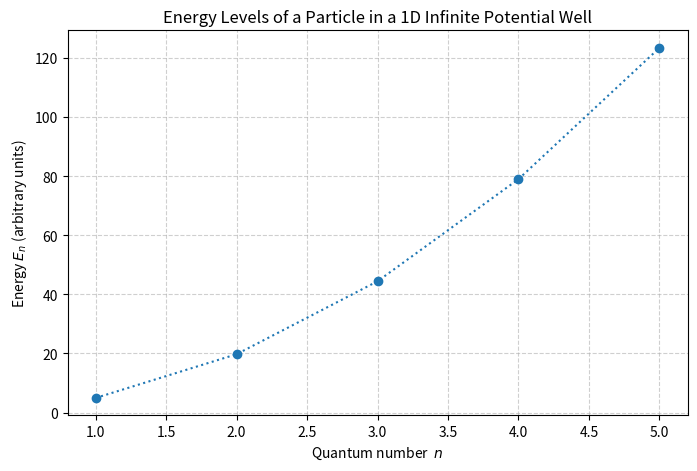
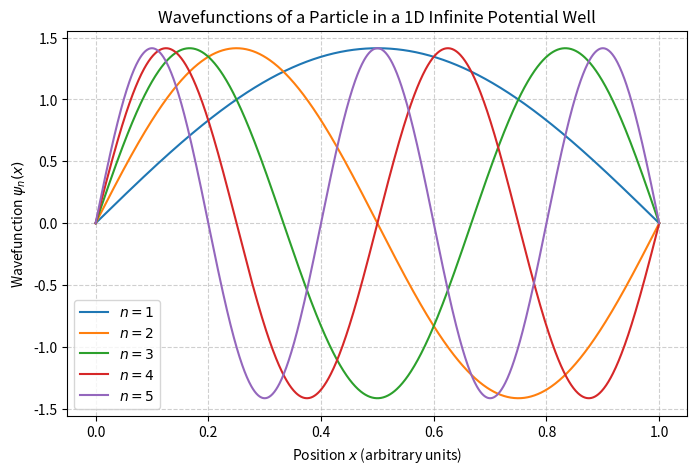
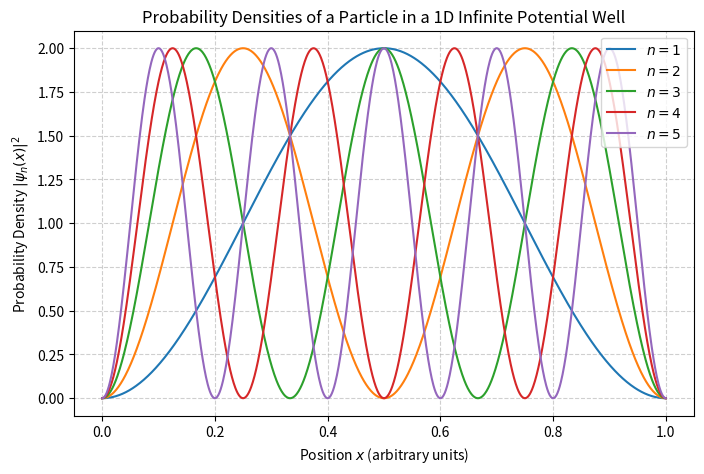
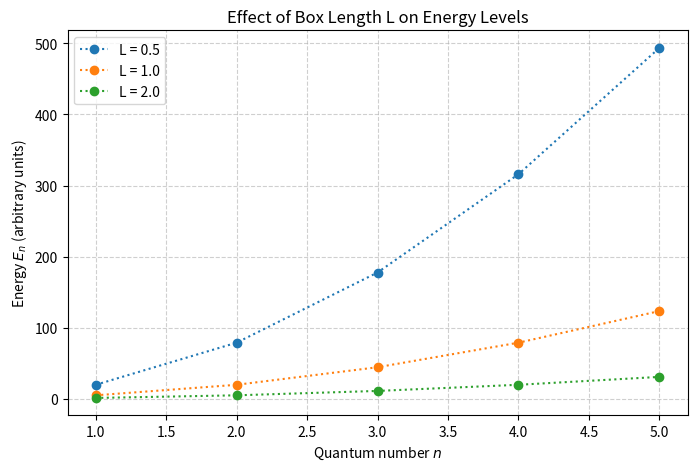
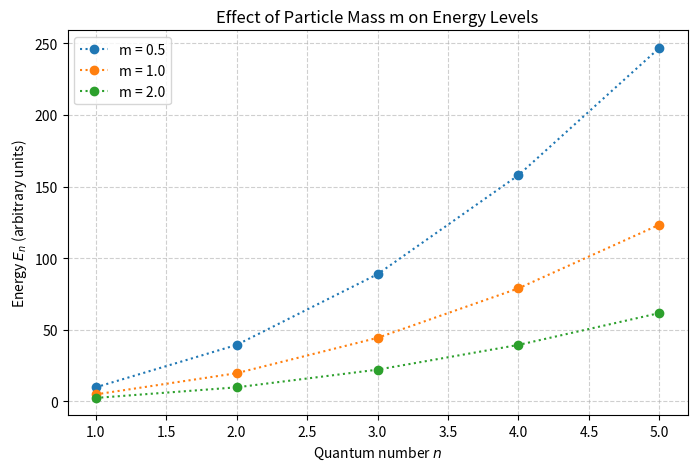

These charts were generated, in order, by the following Python code:
#!/usr/bin/env python
# coding: utf-8

# In[16]:


import numpy as np
import matplotlib.pyplot as plt
import os
os.makedirs("plots", exist_ok=True)
L = 1
m = 1
hbar = 1
n_max = 5
n_values = list(range(1, n_max+1))      
x = np.linspace(0, L, 1000)

# Defining Energy and Psi functions

def energy(n, L=L, m=m, hbar=hbar):
    return (n**2*np.pi**2*hbar**2)/(2*m*L**2)
energies = [energy(n) for n in n_values]
def psi(n, x, L=L):
    return np.sqrt(2/L) * np.sin(n*np.pi*x/L)

# Plotting Energy Levels

def plot_energy_levels(n_values, energies):
    plt.figure(figsize = (8,5))
    plt.plot(n_values, energies, marker = 'o', linestyle = ':')
    plt.xlabel('Quantum number  $n$')
    plt.ylabel('Energy $E_n$ (arbitrary units)')
    plt.title('Energy Levels of a Particle in a 1D Infinite Potential Well')
    plt.grid(True, linestyle="--", alpha=0.6)
    plt.savefig('plots/energy_levels.png')
    plt.show()

# Plotting Wavefunctions

def plot_wavefunctions(n_values, x):
    plt.figure(figsize = (8,5))
    for n in n_values:
        plt.plot(x, psi(n, x), label=f"$n={n}$")
    plt.xlabel("Position $x$ (arbitrary units)")
    plt.ylabel("Wavefunction $\\psi_n(x)$")
    plt.title("Wavefunctions of a Particle in a 1D Infinite Potential Well")
    plt.legend()
    plt.grid(True, linestyle="--", alpha=0.6)
    plt.savefig('plots/wavefunctions.png')
    plt.show()

# Plotting Probability Density

def plot_probability_density(n_values, x):
    plt.figure(figsize=(8,5))
    for n in n_values:
        prob_density = psi(n, x)**2
        plt.plot(x, prob_density, label=f"$n={n}$")
    plt.xlabel("Position $x$ (arbitrary units)")
    plt.ylabel("Probability Density $|\psi_n(x)|^2$")
    plt.title("Probability Densities of a Particle in a 1D Infinite Potential Well")
    plt.legend()
    plt.grid(True, linestyle="--", alpha=0.6)
    plt.savefig('plots/prob_density.png')
    plt.show()
plot_energy_levels(n_values, energies)
plot_wavefunctions(n_values, x)
plot_probability_density(n_values, x)

# Plotting effect of changing box length L

L_values = [0.5, 1.0, 2.0]
plt.figure(figsize=(8,5))
for L_new in L_values:
    energies_L = [energy(n, L=L_new, m=m) for n in n_values]
    plt.plot(n_values, energies_L, marker='o', linestyle=':', label=f"L = {L_new}")
plt.xlabel("Quantum number $n$")
plt.ylabel("Energy $E_n$ (arbitrary units)")
plt.title("Effect of Box Length L on Energy Levels")
plt.legend()
plt.grid(True, linestyle="--", alpha=0.6)
plt.savefig("plots/effect_L.png")
plt.show()

# Plotting effect of changing mass m

m_values = [0.5, 1.0, 2.0]
plt.figure(figsize=(8,5))
for m_new in m_values:
    energies_m = [energy(n, L=L, m=m_new) for n in n_values]
    plt.plot(n_values, energies_m, marker='o', linestyle=':', label=f"m = {m_new}")
plt.xlabel("Quantum number $n$")
plt.ylabel("Energy $E_n$ (arbitrary units)")
plt.title("Effect of Particle Mass m on Energy Levels")
plt.legend()
plt.grid(True, linestyle="--", alpha=0.6)
plt.savefig("plots/effect_m.png")
plt.show()

# Check normalization

print('Normalization check(should be 1):')
for n in range(1, n_max + 1):
    norm = np.trapezoid(psi(n, x)**2, x)
    print(f'n = {n}, ∫|ψ_n(x)|^2 dx = {norm:.6f}')


# In[ ]:




